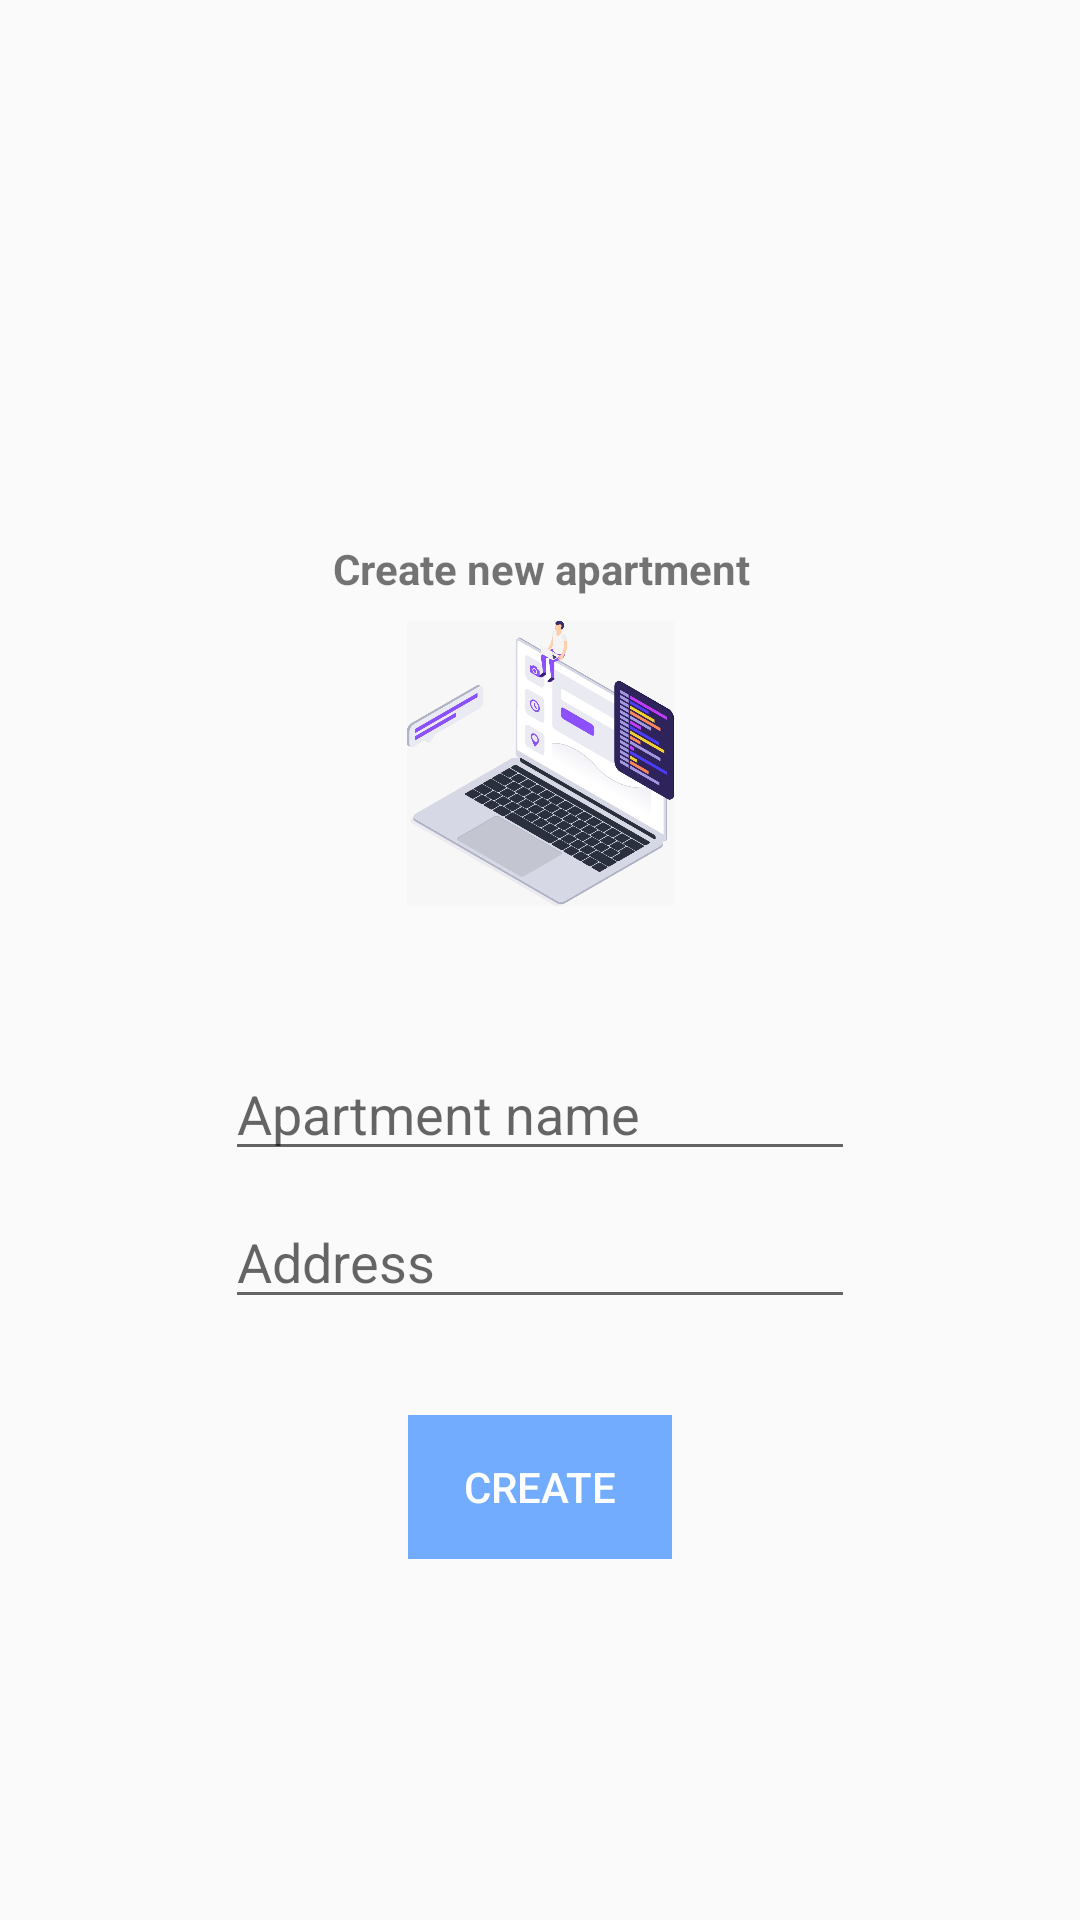

Reconstruct the res/layout file that produces this screen, plus the resources it refers to.
<!-- AndroidManifest.xml: application theme AppTheme -->
<!-- res/layout/fragment_create_apartment.xml -->
<?xml version="1.0" encoding="utf-8"?>
<FrameLayout xmlns:android="http://schemas.android.com/apk/res/android"
    xmlns:tools="http://schemas.android.com/tools"
    android:layout_width="match_parent"
    android:layout_height="match_parent"
    xmlns:app="http://schemas.android.com/apk/res-auto"
    tools:context=".fragments.renter.CreateApartmentFragment">

    <androidx.constraintlayout.widget.ConstraintLayout
        android:layout_width="match_parent"
        android:layout_height="match_parent">

        <TextView
            android:id="@+id/textView2"
            android:layout_width="wrap_content"
            android:layout_height="wrap_content"
            android:layout_marginStart="177dp"
            android:layout_marginTop="180dp"
            android:layout_marginEnd="176dp"
            android:text="Create new apartment"
            android:textStyle="bold"
            app:layout_constraintEnd_toEndOf="parent"
            app:layout_constraintStart_toStartOf="parent"
            app:layout_constraintTop_toTopOf="parent" />

        <EditText
            android:id="@+id/apartment_name"
            android:layout_width="wrap_content"
            android:layout_height="wrap_content"
            android:layout_marginStart="122dp"
            android:layout_marginTop="150dp"
            android:layout_marginEnd="122dp"
            android:ems="10"
            android:hint="Apartment name"
            android:inputType="textPersonName"
            app:layout_constraintEnd_toEndOf="parent"
            app:layout_constraintStart_toStartOf="parent"
            app:layout_constraintTop_toBottomOf="@+id/textView2" />

        <EditText
            android:id="@+id/address"
            android:layout_width="wrap_content"
            android:layout_height="wrap_content"
            android:layout_marginStart="8dp"
            android:layout_marginTop="8dp"
            android:layout_marginEnd="8dp"
            android:ems="10"
            android:hint="Address"
            android:inputType="textPersonName"
            app:layout_constraintEnd_toEndOf="parent"
            app:layout_constraintStart_toStartOf="parent"
            app:layout_constraintTop_toBottomOf="@+id/apartment_name" />

        <Button
            android:id="@+id/create_button"
            android:layout_width="wrap_content"
            android:layout_height="wrap_content"
            android:layout_marginTop="32dp"
            android:background="@drawable/button_primary"
            android:text="Create"
            android:textColor="#FFFFFF"
            app:layout_constraintEnd_toEndOf="parent"
            app:layout_constraintStart_toStartOf="parent"
            app:layout_constraintTop_toBottomOf="@+id/address" />

        <ImageView
            android:id="@+id/imageView3"
            android:layout_width="159dp"
            android:layout_height="95dp"
            android:layout_marginStart="8dp"
            android:layout_marginTop="8dp"
            android:layout_marginEnd="8dp"
            android:layout_marginBottom="8dp"
            app:layout_constraintBottom_toTopOf="@+id/firstName"
            app:layout_constraintEnd_toEndOf="parent"
            app:layout_constraintStart_toStartOf="parent"
            app:layout_constraintTop_toBottomOf="@+id/textView2"
            app:srcCompat="@drawable/register" />

    </androidx.constraintlayout.widget.ConstraintLayout>
</FrameLayout>
<!-- resources referenced by this layout -->
<resources>
  <!-- drawable button_primary: png bitmap (drawable, 300 bytes) -->
  <!-- drawable register: jpeg bitmap (drawable-v24, 121009 bytes) -->
  <style name="AppTheme" parent="Theme.AppCompat.Light.NoActionBar">
          
          <item name="colorPrimary">@color/colorPrimary</item>
          <item name="colorPrimaryDark">@color/colorPrimaryDark</item>
          <item name="colorAccent">@color/colorAccent</item>
      </style>
  <color name="colorPrimary">#72ACFF</color>
  <color name="colorPrimaryDark">#72ACFF</color>
  <color name="colorAccent">#7372FF</color>
</resources>
